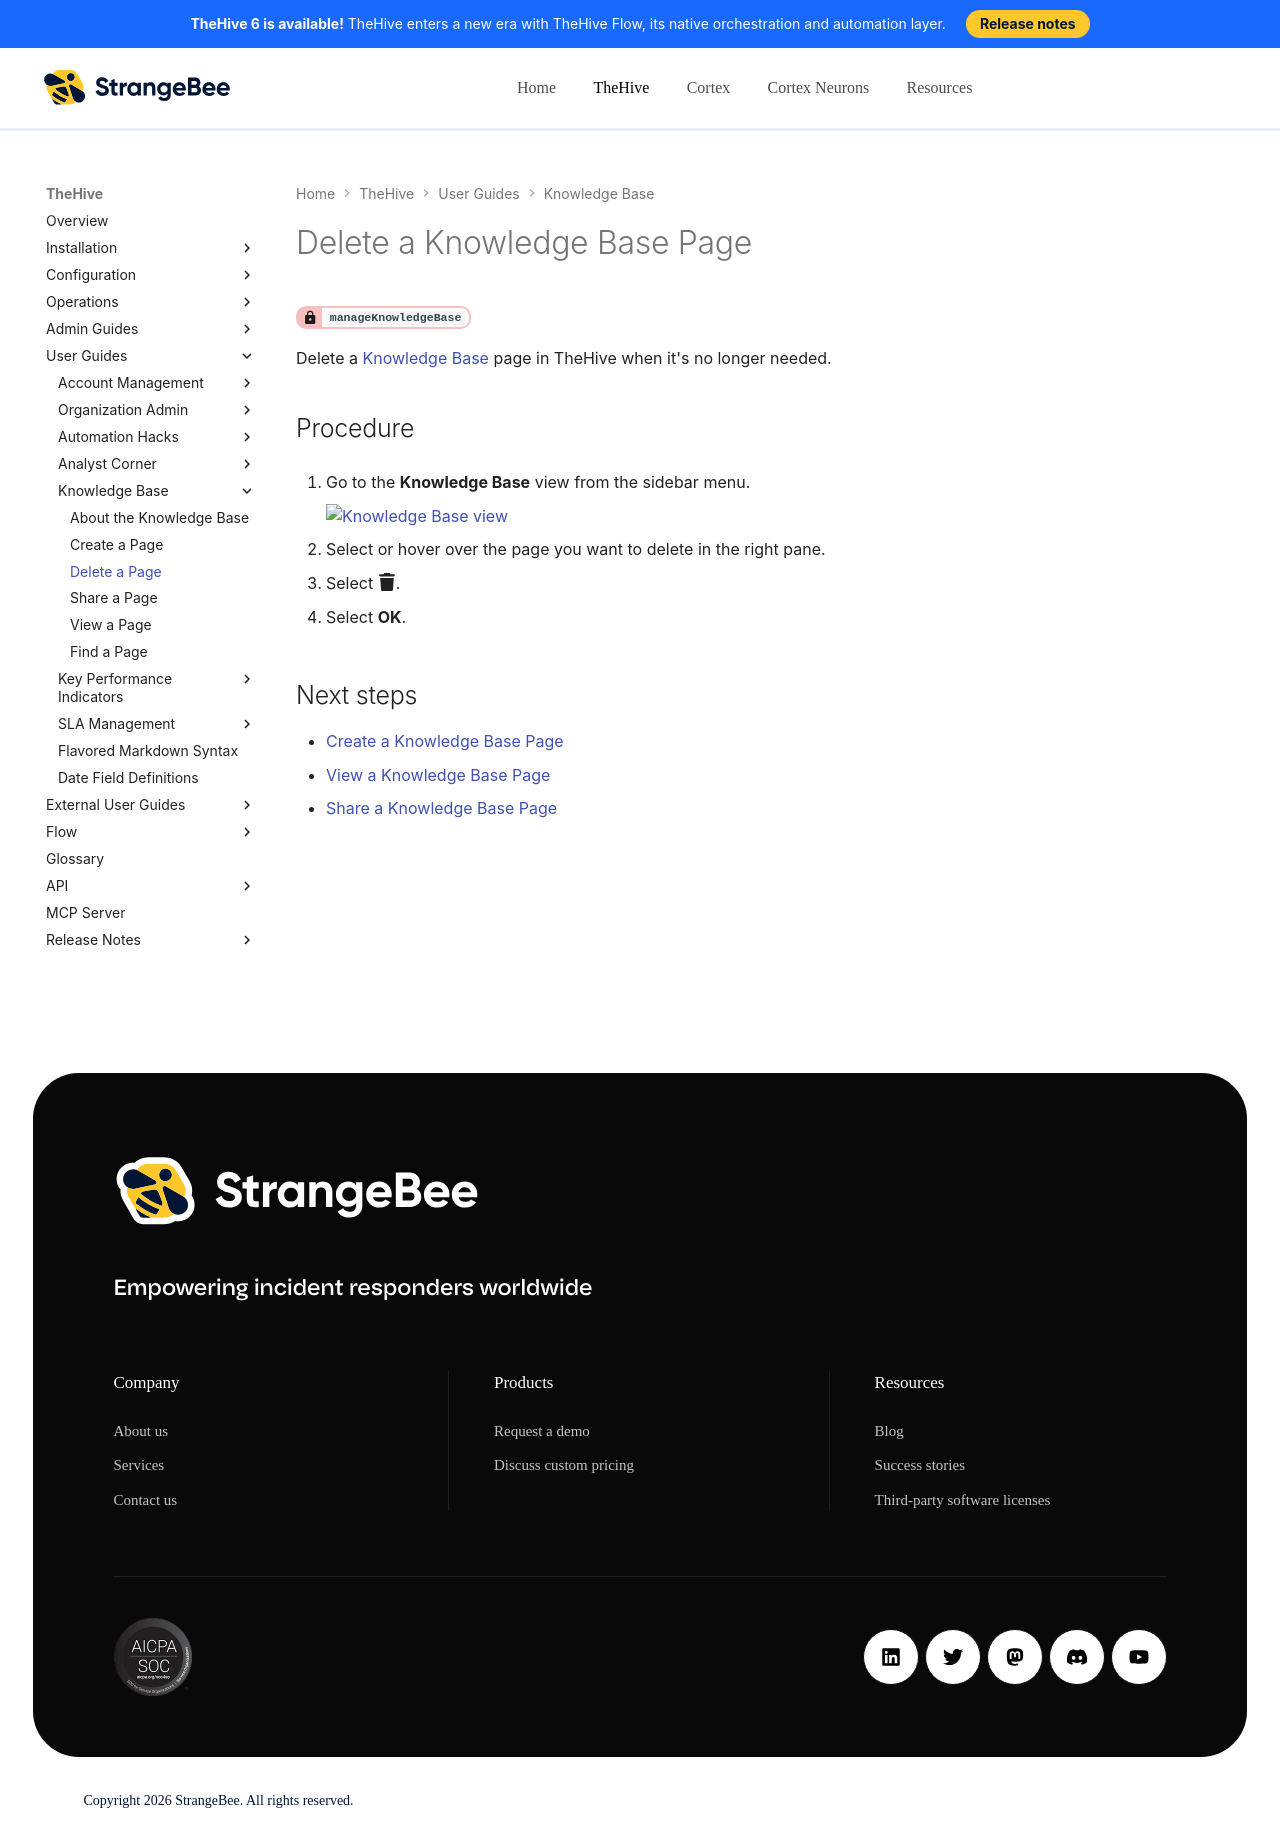

repository: StrangeBeeCorp/docs · page: thehive/user-guides/knowledge-base/delete-a-knowledge-base-page/index.html · generator: mkdocs

# Delete a Knowledge Base Page

<!-- md:permission `manageKnowledgeBase` -->

Delete a [Knowledge Base](about-knowledge-base.md) page in TheHive when it's no longer needed.

<h2>Procedure</h2>

1. {% include-markdown "includes/knowledge-base-view-go-to.md" %}

2. Select or hover over the page you want to delete in the right pane.

3. Select :fontawesome-solid-trash:.

4. Select **OK**.

<h2>Next steps</h2>

* [Create a Knowledge Base Page](create-a-knowledge-base-page.md)
* [View a Knowledge Base Page](view-a-knowledge-base-page.md)
* [Share a Knowledge Base Page](share-a-knowledge-base-page.md)
